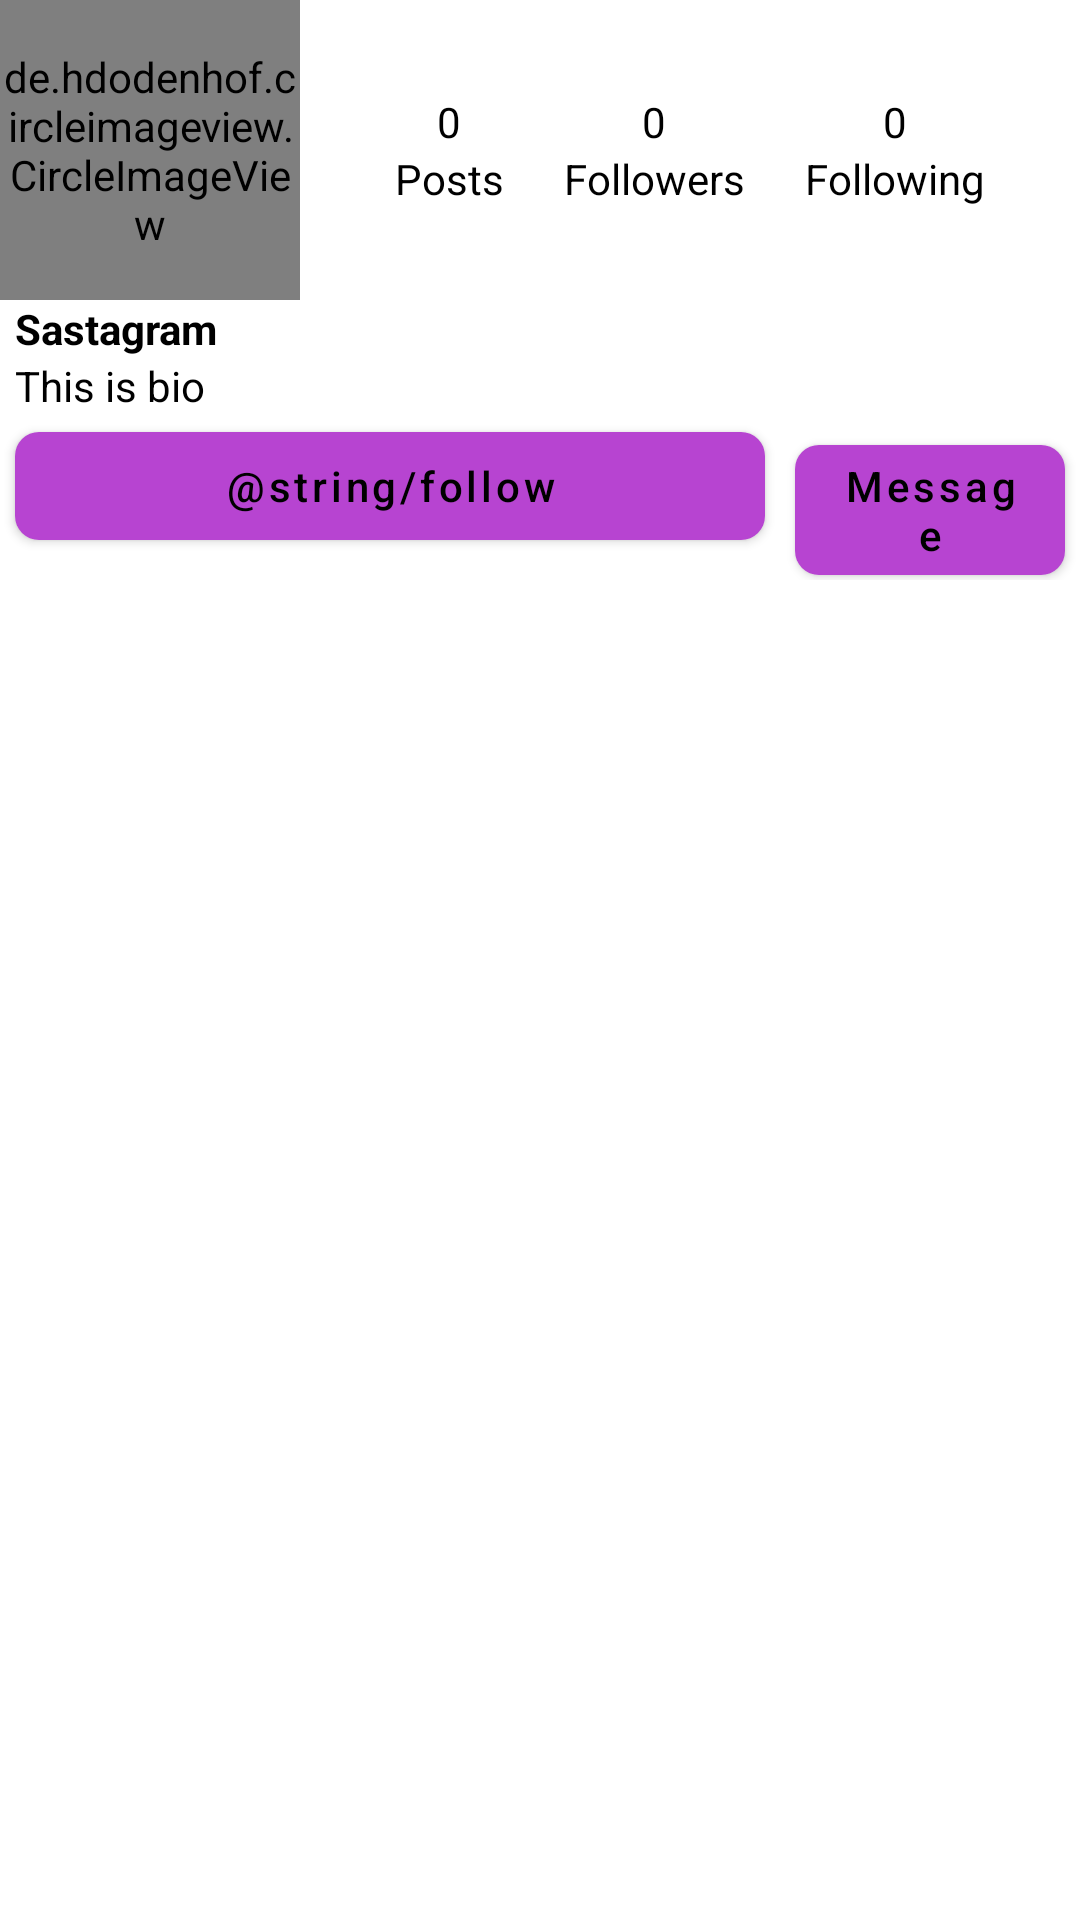

This screen was rendered from an Android layout file. Write that file and the resources it references.
<!-- AndroidManifest.xml: application theme Theme.Genie -->
<!-- res/layout/fragment_view_user_profile.xml -->
<?xml version="1.0" encoding="utf-8"?>
<androidx.constraintlayout.widget.ConstraintLayout xmlns:android="http://schemas.android.com/apk/res/android"
    xmlns:tools="http://schemas.android.com/tools"
    android:layout_width="match_parent"
    android:layout_height="match_parent"
    android:id="@+id/view_user_profile"
    xmlns:app="http://schemas.android.com/apk/res-auto"
    tools:context=".social_media.fragments.ViewUserProfileFragment">
    <LinearLayout
        app:layout_constraintLeft_toLeftOf="parent"
        app:layout_constraintRight_toRightOf="parent"
        app:layout_constraintTop_toTopOf="parent"
        app:layout_constraintBottom_toBottomOf="parent"
        android:layout_width="match_parent"
        android:layout_height="match_parent"
        android:orientation="vertical">
        <LinearLayout
            android:layout_width="match_parent"
            android:layout_height="wrap_content"
            android:orientation="horizontal">
            <de.hdodenhof.circleimageview.CircleImageView
                android:id="@+id/view_user_profile_pic"
                android:layout_width="100dp"
                android:layout_height="100dp"
                android:src="@drawable/profile_icon"/>
            <LinearLayout
                android:layout_width="match_parent"
                android:layout_height="match_parent"
                android:orientation="horizontal"
                android:gravity="center_horizontal">
                <LinearLayout
                    android:layout_width="wrap_content"
                    android:layout_height="wrap_content"
                    android:orientation="vertical"
                    android:layout_gravity="center_vertical">
                    <TextView
                        android:id="@+id/post_count"
                        android:layout_width="match_parent"
                        android:layout_height="wrap_content"
                        android:textAlignment="center"
                        android:text="0"/>
                    <TextView
                        android:layout_width="wrap_content"
                        android:layout_height="wrap_content"
                        android:text="Posts"/>
                </LinearLayout>
                <LinearLayout
                    android:layout_width="wrap_content"
                    android:layout_height="wrap_content"
                    android:orientation="vertical"
                    android:layout_gravity="center_vertical"
                    android:layout_marginHorizontal="20dp">
                    <TextView
                        android:id="@+id/follower_count"
                        android:layout_width="match_parent"
                        android:layout_height="wrap_content"
                        android:textAlignment="center"
                        android:text="0"/>
                    <TextView
                        android:layout_width="wrap_content"
                        android:layout_height="wrap_content"
                        android:text="Followers"/>
                </LinearLayout>
                <LinearLayout
                    android:layout_width="wrap_content"
                    android:layout_height="wrap_content"
                    android:orientation="vertical"
                    android:layout_gravity="center_vertical">
                    <TextView
                        android:id="@+id/following_count"
                        android:layout_width="match_parent"
                        android:layout_height="wrap_content"
                        android:textAlignment="center"
                        android:text="0"/>
                    <TextView
                        android:layout_width="wrap_content"
                        android:layout_height="wrap_content"
                        android:text="Following"/>
                </LinearLayout>

            </LinearLayout>
        </LinearLayout>
        <LinearLayout
            android:layout_width="match_parent"
            android:layout_height="wrap_content"
            android:orientation="vertical"
            android:layout_marginStart="5dp">
            <TextView
                android:id="@+id/user_my_profile_user_name"
                android:layout_width="match_parent"
                android:layout_height="wrap_content"
                android:text="@string/app_name"
                android:textStyle="bold"/>
            <TextView
                android:id="@+id/user_my_profile_bio"
                android:layout_width="wrap_content"
                android:layout_height="wrap_content"
                android:maxWidth="250dp"
                android:maxLines="5"
                android:text="@string/bio"/>
        </LinearLayout>
        <LinearLayout
            android:layout_width="match_parent"
            android:layout_height="wrap_content"
            android:orientation="horizontal"
            android:gravity="center_horizontal">
        <com.google.android.material.button.MaterialButton
            android:id="@+id/view_follow_btn"
            android:layout_width="250dp"
            android:layout_height="wrap_content"
            app:cornerRadius="8dp"
            android:text="@string/follow"
            android:textAllCaps="false"
            android:layout_marginHorizontal="5dp"/>
            <com.google.android.material.button.MaterialButton
                android:id="@+id/view_message_btn"
                android:layout_width="wrap_content"
                android:layout_height="wrap_content"
                app:cornerRadius="8dp"
                android:text="Message"
                android:textAllCaps="false"
                android:layout_marginHorizontal="5dp"/>

        </LinearLayout>
            <androidx.recyclerview.widget.RecyclerView
            android:id="@+id/uploaded_post_rv"
            android:layout_width="wrap_content"
            android:layout_gravity="center_horizontal"
            android:layout_height="wrap_content"
            tools:listitem="@layout/sample_social_post_profile"
            app:layoutManager="androidx.recyclerview.widget.GridLayoutManager"
            app:spanCount="3"/>
    </LinearLayout>
</androidx.constraintlayout.widget.ConstraintLayout>
<!-- res/layout/sample_social_post_profile.xml (included above) -->
<?xml version="1.0" encoding="utf-8"?>
<ImageView xmlns:android="http://schemas.android.com/apk/res/android"
    android:layout_width="130dp"
    android:layout_height="150dp"
    android:minHeight="150dp"
    android:minWidth="130dp"
    android:scaleType="fitXY"
    android:id="@+id/post_uploaded"
    android:layout_margin="2dp">
</ImageView>
<!-- resources referenced by this layout -->
<resources>
  <string name="app_name">Sastagram</string>
  <string name="bio">This is bio</string>
  <style name="Theme.Genie" parent="Theme.MaterialComponents.DayNight.DarkActionBar">
          
          <item name="colorPrimary">@color/primary</item>
          <item name="colorPrimaryVariant">@color/primary</item>
          <item name="colorOnPrimary">@color/black</item>
          
          <item name="colorSecondary">@color/secondary</item>
          <item name="colorSecondaryVariant">@color/secondary</item>
          <item name="colorOnSecondary">@color/black</item>
          
          <item name="android:statusBarColor">@color/primary</item>
  
          <item name="android:textColor">@color/black</item>
          
      </style>
  <color name="primary">#B744D1</color>
  <color name="black">#FF000000</color>
  <color name="secondary">@color/grey</color>
  <color name="grey">#BFA9C3</color>
</resources>
